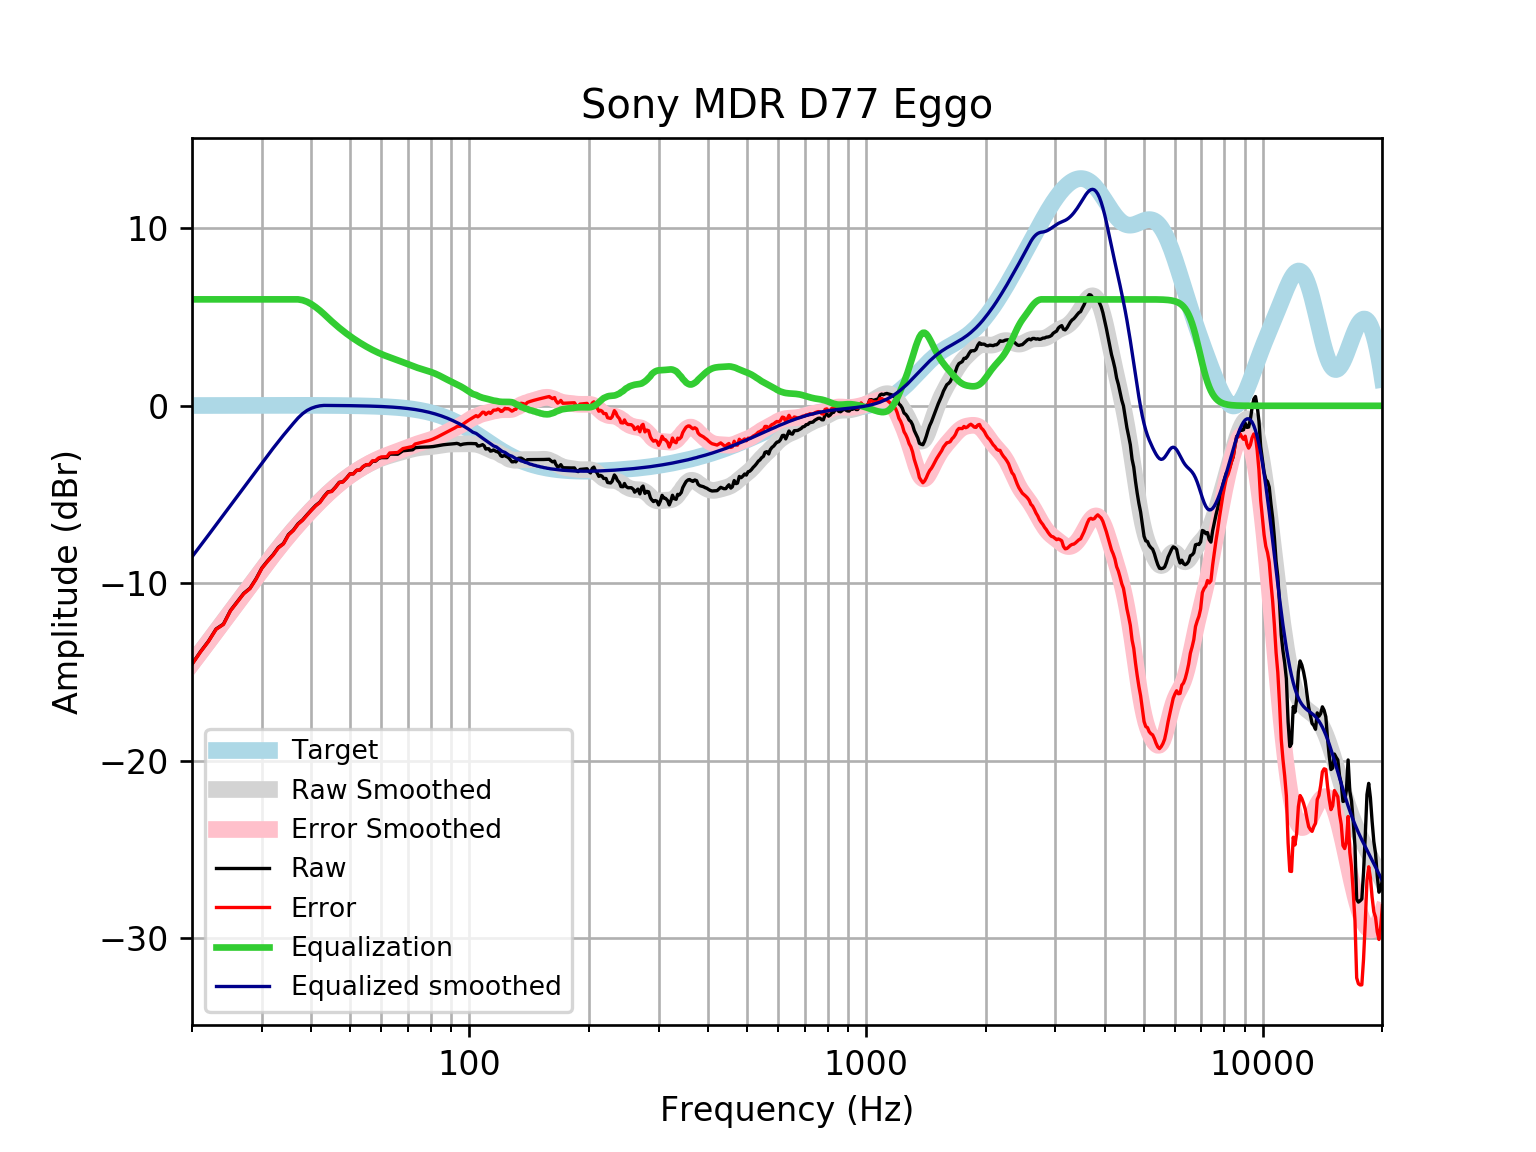

Source data for this figure (header and first rows):
frequency, raw, error, smoothed, error_smoothed, equalization, equalized_raw, equalized_smoothed, target
20, -14.56, -14.57, -14.51, -14.53, 6, -8.557, -8.514, 0.01648
21, -13.86, -13.88, -13.89, -13.91, 6, -7.864, -7.889, 0.01765
22, -13.27, -13.29, -13.29, -13.31, 6, -7.268, -7.287, 0.01876
23, -12.58, -12.6, -12.71, -12.73, 6, -6.579, -6.706, 0.01983
24, -12.3, -12.32, -12.15, -12.17, 6, -6.303, -6.147, 0.02084
25, -11.54, -11.56, -11.61, -11.63, 6, -5.536, -5.612, 0.02179
26, -11.05, -11.07, -11.1, -11.12, 6, -5.048, -5.097, 0.02269
27, -10.57, -10.6, -10.6, -10.63, 6, -4.571, -4.603, 0.02353
28, -10.28, -10.31, -10.13, -10.15, 6, -4.281, -4.127, 0.02431
29, -9.751, -9.776, -9.669, -9.694, 6, -3.751, -3.669, 0.02502
30, -9.138, -9.164, -9.228, -9.254, 6, -3.138, -3.228, 0.02566
31, -8.743, -8.77, -8.806, -8.832, 6, -2.743, -2.806, 0.02622
32, -8.397, -8.424, -8.403, -8.429, 6, -2.397, -2.403, 0.02668
33, -7.984, -8.011, -8.02, -8.047, 6, -1.984, -2.02, 0.02704
34, -7.761, -7.788, -7.658, -7.685, 6, -1.761, -1.658, 0.02728
35, -7.257, -7.284, -7.316, -7.343, 6, -1.257, -1.316, 0.0274
36, -7.006, -7.033, -6.993, -7.021, 6.0, -1.006, -0.9933, 0.02739
37, -6.65, -6.677, -6.688, -6.715, 6.0, -0.6496, -0.6881, 0.02723
38, -6.426, -6.453, -6.399, -6.426, 5.956, -0.4704, -0.4431, 0.02692
39, -6.135, -6.162, -6.124, -6.15, 5.863, -0.2724, -0.2608, 0.02644
40, -5.864, -5.89, -5.862, -5.888, 5.726, -0.1385, -0.136, 0.02579
41, -5.614, -5.639, -5.613, -5.638, 5.56, -0.05418, -0.05261, 0.02496
42, -5.431, -5.455, -5.376, -5.4, 5.376, -0.05524, -0.0001544, 0.02393
43, -5.114, -5.137, -5.152, -5.174, 5.174, 0.06047, 0.02272, 0.02272
44, -4.852, -4.873, -4.94, -4.961, 4.961, 0.1089, 0.0213, 0.0213
45, -4.811, -4.831, -4.74, -4.76, 4.76, -0.0511, 0.01968, 0.01967
46, -4.578, -4.596, -4.553, -4.571, 4.571, -0.006836, 0.01785, 0.01783
47, -4.312, -4.327, -4.379, -4.394, 4.394, 0.08291, 0.01579, 0.01577
48, -4.283, -4.296, -4.216, -4.229, 4.229, -0.05351, 0.0135, 0.01347
49, -4.078, -4.088, -4.064, -4.075, 4.075, -0.002735, 0.01097, 0.01094
50, -3.838, -3.846, -3.923, -3.931, 3.931, 0.09288, 0.008186, 0.008144
51, -3.833, -3.838, -3.791, -3.796, 3.796, -0.03628, 0.005126, 0.00508
52, -3.631, -3.633, -3.669, -3.671, 3.671, 0.03974, 0.001774, 0.001724
53, -3.619, -3.617, -3.555, -3.553, 3.553, -0.06547, -0.001894, -0.001946
54, -3.427, -3.421, -3.448, -3.443, 3.443, 0.01544, -0.005905, -0.005958
55, -3.325, -3.315, -3.349, -3.339, 3.339, 0.01344, -0.01029, -0.01034
56, -3.325, -3.309, -3.256, -3.241, 3.241, -0.08327, -0.01508, -0.01514
57, -3.123, -3.103, -3.171, -3.15, 3.15, 0.02707, -0.02033, -0.02038
58, -3.123, -3.097, -3.092, -3.066, 3.066, -0.05737, -0.02607, -0.02611
59, -2.977, -2.945, -3.02, -2.988, 2.988, 0.01069, -0.03234, -0.03238
60, -2.921, -2.882, -2.955, -2.916, 2.916, -0.005145, -0.03921, -0.03925
61, -2.921, -2.874, -2.897, -2.85, 2.85, -0.07074, -0.04672, -0.04675
62, -2.921, -2.866, -2.843, -2.788, 2.788, -0.1322, -0.05494, -0.05496
63, -2.721, -2.657, -2.795, -2.731, 2.731, 0.009871, -0.06392, -0.06393
64, -2.723, -2.649, -2.749, -2.675, 2.675, -0.04793, -0.07372, -0.07373
65, -2.726, -2.642, -2.705, -2.621, 2.621, -0.105, -0.0844, -0.08441
66, -2.728, -2.632, -2.663, -2.567, 2.567, -0.1611, -0.09604, -0.09603
67, -2.63, -2.521, -2.622, -2.513, 2.513, -0.1168, -0.1087, -0.1087
68, -2.535, -2.412, -2.581, -2.458, 2.458, -0.07633, -0.1224, -0.1224
69, -2.518, -2.381, -2.54, -2.403, 2.403, -0.1146, -0.1372, -0.1372
70, -2.507, -2.354, -2.501, -2.348, 2.348, -0.1592, -0.1533, -0.1533
71, -2.494, -2.323, -2.465, -2.294, 2.294, -0.1999, -0.1706, -0.1706
72, -2.479, -2.289, -2.431, -2.241, 2.241, -0.2371, -0.1892, -0.1892
73, -2.363, -2.153, -2.401, -2.192, 2.192, -0.1711, -0.2092, -0.2092
74, -2.349, -2.118, -2.375, -2.145, 2.145, -0.2041, -0.2306, -0.2305
75, -2.338, -2.085, -2.355, -2.102, 2.102, -0.2367, -0.2535, -0.2534
76, -2.331, -2.053, -2.339, -2.061, 2.061, -0.2698, -0.2778, -0.2778
77, -2.327, -2.023, -2.327, -2.023, 2.023, -0.3036, -0.3037, -0.3037
78, -2.323, -1.992, -2.317, -1.986, 1.986, -0.3377, -0.3312, -0.3312
79, -2.319, -1.958, -2.308, -1.947, 1.947, -0.3714, -0.3604, -0.3603
... 553 more rows
